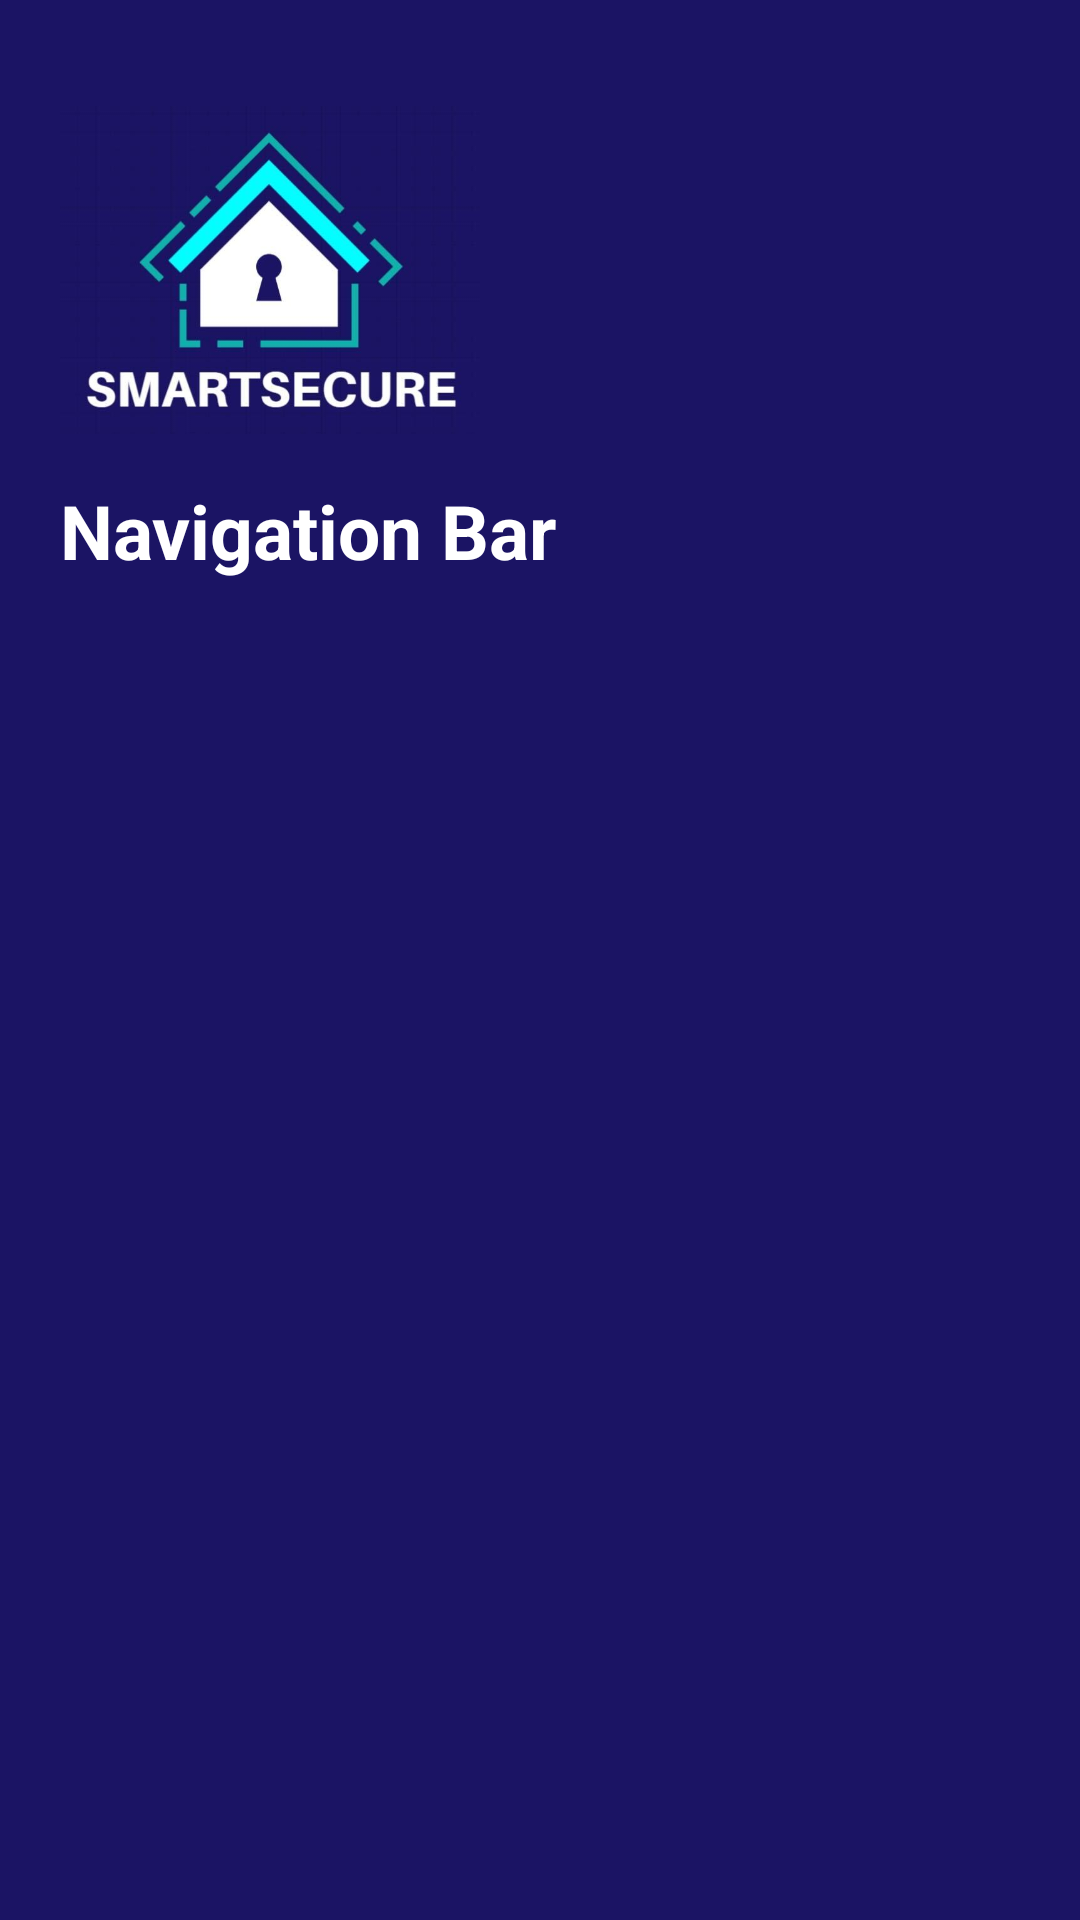

The Android layout XML behind this screen, and the referenced resources:
<!-- AndroidManifest.xml: application theme Theme.SmartSecure -->
<!-- res/layout/header_menu.xml -->
<?xml version="1.0" encoding="utf-8"?>
<LinearLayout xmlns:android="http://schemas.android.com/apk/res/android"
    android:orientation="vertical"
    android:layout_width="match_parent"
    android:layout_height="215dp"
    android:padding="20dp"
    android:background="#1B1464">

    <ImageView
        android:layout_width="140dp"
        android:layout_height="140dp"
        android:src="@drawable/logo" />
    <TextView
        android:layout_width="wrap_content"
        android:layout_height="wrap_content"
        android:text="Navigation Bar"
        android:textColor="@color/white"
        android:textSize="25dp"
        android:textStyle="bold" />

</LinearLayout>
<!-- resources referenced by this layout -->
<resources>
  <!-- drawable logo: jpg bitmap (drawable-v24, 23934 bytes) -->
  <style name="Theme.SmartSecure" parent="Theme.MaterialComponents.DayNight.DarkActionBar">
          
          <item name="colorPrimary">@color/purple_500</item>
          <item name="colorPrimaryVariant">@color/purple_700</item>
          <item name="colorOnPrimary">@color/white</item>
          
          <item name="colorSecondary">@color/teal_200</item>
          <item name="colorSecondaryVariant">@color/teal_700</item>
          <item name="colorOnSecondary">@color/black</item>
          
          <item name="android:statusBarColor" tools:targetApi="l">?attr/colorPrimaryVariant</item>
          
      </style>
  <!-- not gathered from this repository: default colours our renderer supplied (Android Studio template values) -->
  <color name="purple_500">#FF6200EE</color>
  <color name="purple_700">#FF3700B3</color>
  <color name="teal_200">#FF03DAC5</color>
  <color name="teal_700">#FF018786</color>
  <color name="black">#FF000000</color>
  <color name="white">#FFFFFFFF</color>
</resources>
